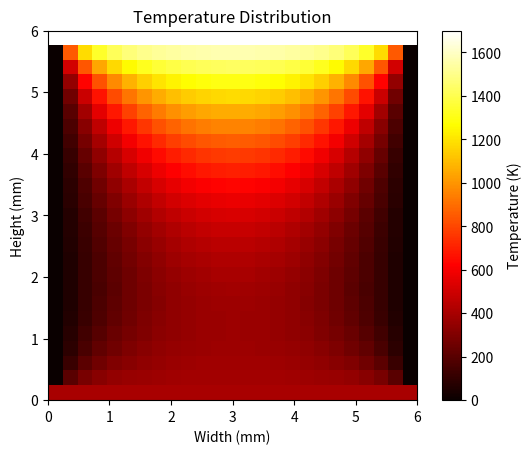

Here is the Python script that generated this plot:
import numpy as np
import matplotlib.pyplot as plt
#########################################################################################################################
"""
Steady-State Finite Difference Computational Mini Project
[redacted]
March 24, 2025

Instructions:
Specify grid resolution by changing N on line 77.
Specify spacing between blades/fins on line 80
Specify boundary conditions and thermal properties from lines 88-92.

"""
def apply_boundary_conditions(h, Node, k, ho, To_inf, hi, Ti_inf, dx, q_flux=0):
    """
    Applies boundary conditions, including convection, insulation, and heat flux.
    """
    Nx, Ny = np.shape(h)
    
    for j in range(Ny):
        for i in range(Nx):
            if Node[i, j] == 1:
                continue  # Fixed Dirichlet Boundary Condition
            
            # Safe indexing to prevent out-of-bounds errors
            im1 = max(i - 1, 0)
            ip1 = min(i + 1, Nx - 1)
            jm1 = max(j - 1, 0)
            jp1 = min(j + 1, Ny - 1)
            
            if Node[i, j] == 21:
                h[i, j] = h[ip1, j]  # No-flux left boundary (Neumann)
            elif Node[i, j] == 22:
                h[i, j] = h[im1, j]  # No-flux right boundary
            elif Node[i, j] == 23:
                h[i, j] = h[i, jp1]  # No-flux bottom boundary
            elif Node[i, j] == 24:
                h[i, j] = h[i, jm1]  # No-flux top boundary

            # Plane surface with convection (Case 3)
            elif Node[i, j] == 32:
                h[i, j] = (2 * ho * dx * To_inf + (h[ip1, j] + h[im1, j] + h[i, jp1] + h[i, jm1])) / (2 * ho * dx + 4)
            
            # Internal corner with convection (Case 2)
            elif Node[i, j] == 33:
                h[i, j] = (2 * (h[ip1, j] + h[im1, j] + h[i, jp1] + h[i, jm1]) + 
                           (2 * ho * dx * To_inf) - ((ho * dx / k) * 3 * h[i, j])) / (4 + 2 * ho * dx / k)
            
            # External corner with convection (Case 4)
            elif Node[i, j] == 34:
                h[i, j] = ((h[im1, j] + h[i, jp1]) + 2 * ho * dx * To_inf - 2 * ((ho * dx / k) + 1) * h[i, j]) / (2 + 2 * ho * dx / k)
            
            # Plane surface with uniform heat flux (Case 5)
            elif Node[i, j] == 35:
                h[i, j] = (2 * (h[im1, j] + h[i, jp1]) + (2 * q_flux * dx / k) - 4 * h[i, j]) / 4

    return h

def gauss_seidel_solver(h, Node, tol=1e-5, max_iters=10000):
    """Solves the system using Gauss-Seidel with boundary conditions."""
    Nx, Ny = np.shape(h)
    lamb = 1.5  # Over-relaxation factor
    max_dif = tol + 1
    iters = 0
    while max_dif > tol and iters < max_iters:
        iters += 1
        max_dif = 0
        for j in range(1, Ny-1):
            for i in range(1, Nx-1):
                if Node[i, j] == 0:  # Internal node
                    h_old = h[i, j]
                    h_new = (h[i+1, j] + h[i-1, j] + h[i, j+1] + h[i, j-1]) / 4
                    h_new = lamb * h_new + (1 - lamb) * h_old
                    h[i, j] = h_new
                    max_dif = max(max_dif, abs(h_new - h_old))
    return h

# Set grid resolution (N)
N = 25 
Nx, Ny = N, N
dx = 6 / (N - 1)  

# Initialize arrays
h = np.zeros((Nx, Ny))
Node = np.zeros((Nx, Ny))

# Thermal properties and boundary conditions
k = 25       # Thermal conductivity
ho = 1000    # Convection coefficient (outside)
To_inf = 1700  # Ambient temperature outside
hi = 200     # Convection coefficient (inside channel)
Ti_inf = 400  # Coolant temperature inside

# Set boundary conditions
h[:, -1] = To_inf  # Right boundary
h[:, 0] = Ti_inf   # Left boundary
Node[:, -1] = 1  # Dirichlet (fixed) boundary 
Node[:, 0] = 1  # Dirichlet (fixed) boundary 

# Apply initial guess
h[1:-1, 1:-1] = (To_inf + Ti_inf) / 2
h = apply_boundary_conditions(h, Node, k, ho, To_inf, hi, Ti_inf, dx)

# Solve the system
h = gauss_seidel_solver(h, Node)

# Plot results
plt.imshow(h.T, origin='lower', cmap='hot', extent=[0, 6, 0, 6])
plt.colorbar(label='Temperature (K)')
plt.title("Temperature Distribution")
plt.xlabel("Width (mm)")
plt.ylabel("Height (mm)")
plt.show()
